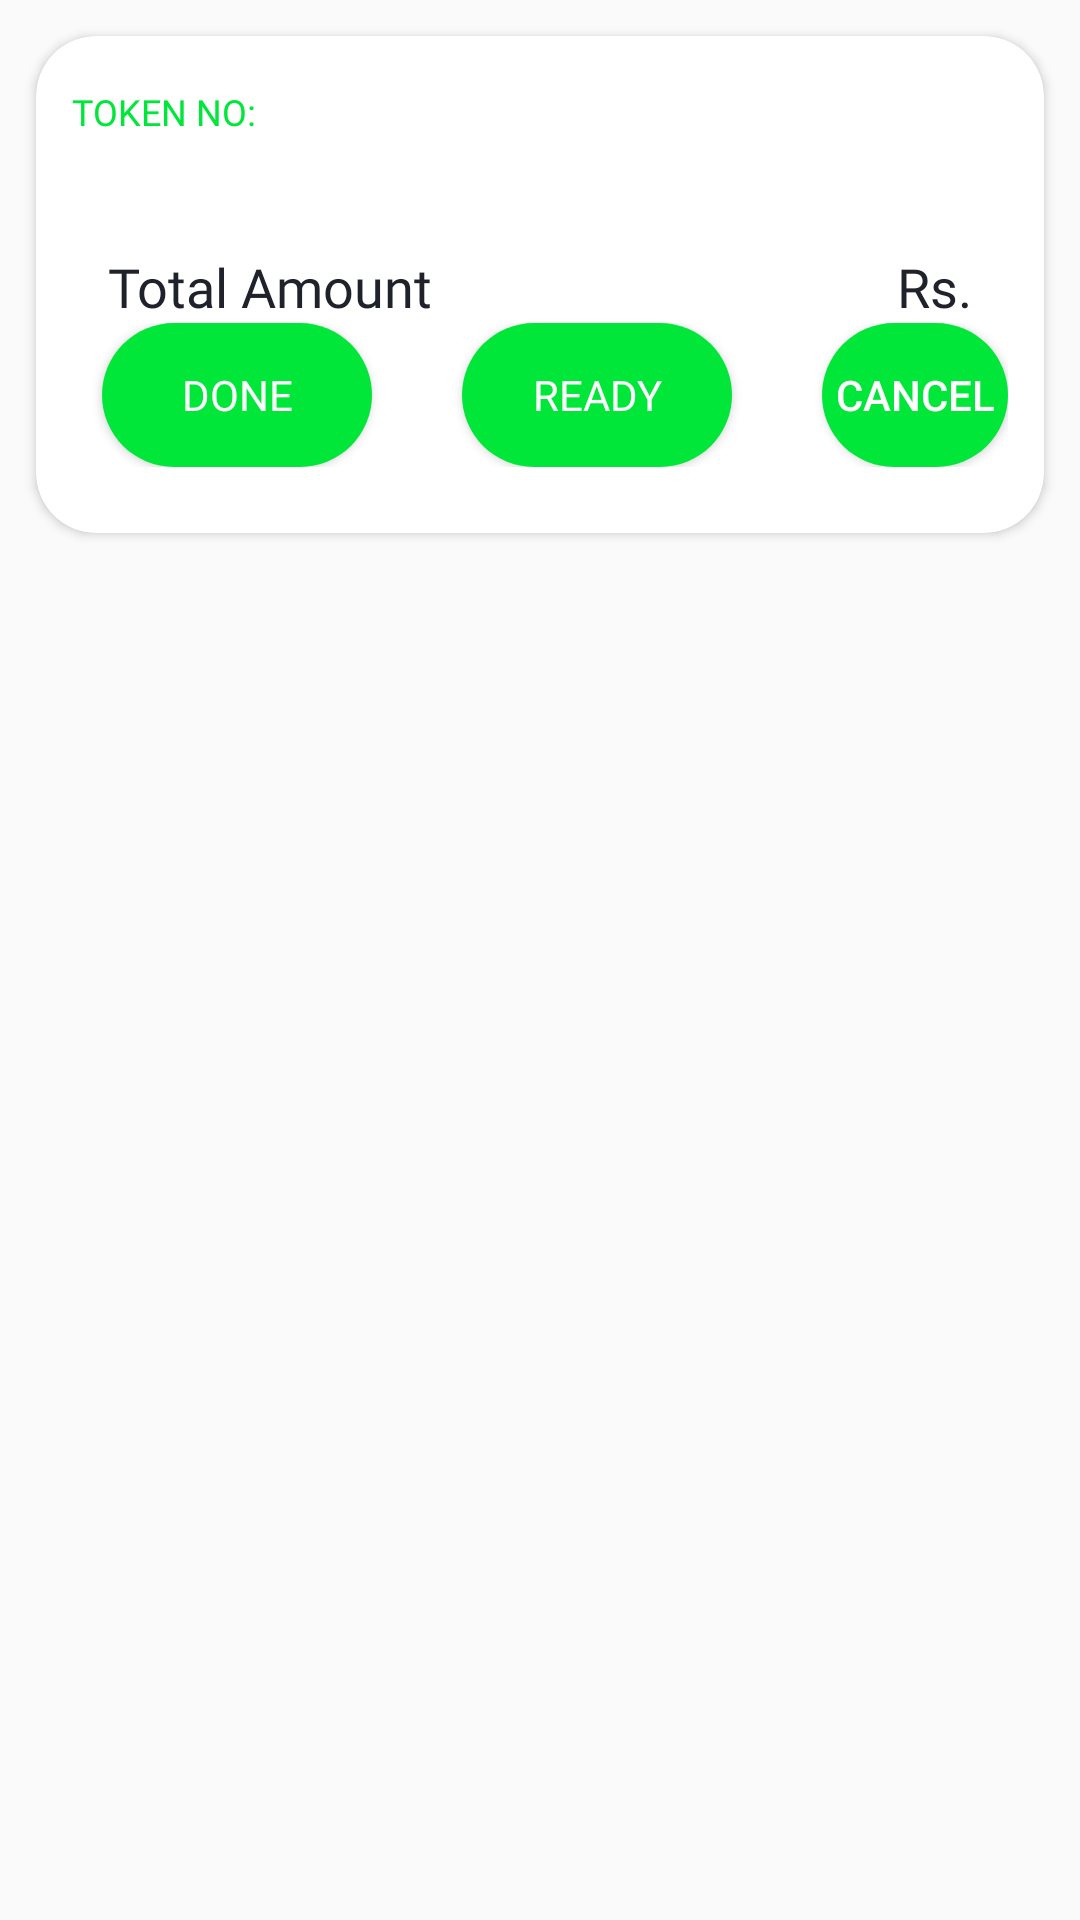

Produce the Android XML layout that renders to this screen, including the resource entries it uses.
<!-- AndroidManifest.xml: application theme WhiteWithBlack -->
<!-- res/layout/orderiteamtemplate.xml -->
<?xml version="1.0" encoding="utf-8"?>
<LinearLayout xmlns:android="http://schemas.android.com/apk/res/android"
    xmlns:app="http://schemas.android.com/apk/res-auto"
    android:layout_width="match_parent"
    android:layout_height="wrap_content">

    <androidx.cardview.widget.CardView
        android:id="@+id/cardviewfororderlist"
        android:layout_width="match_parent"
        android:layout_height="wrap_content"
        android:layout_margin="12dp"
        android:elevation="24dp"
        app:cardBackgroundColor="@color/white"
        app:cardCornerRadius="20dp"
        app:cardMaxElevation="36dp">

        <LinearLayout
            android:layout_width="wrap_content"
            android:layout_height="wrap_content">

        </LinearLayout>

        <LinearLayout

            android:layout_width="match_parent"
            android:layout_height="match_parent"
            android:orientation="vertical"
            android:padding="12dp">

            <RelativeLayout
                android:layout_width="match_parent"
                android:layout_height="match_parent">


                <TextView
                    android:id="@+id/tokenNo"
                    android:layout_width="wrap_content"
                    android:layout_height="wrap_content"
                    android:layout_marginTop="5dp"
                    android:fontFamily="@font/poppinsmedium"
                    android:text="@string/token_no"
                    android:textColor="@color/green"
                    android:textSize="12dp" />

                <TextView
                    android:id="@+id/tokenadmin"
                    android:layout_width="wrap_content"
                    android:layout_height="wrap_content"
                    android:layout_marginTop="5dp"
                    android:layout_toRightOf="@id/tokenNo"
                    android:fontFamily="@font/poppinsmedium"
                    android:text=""
                    android:textColor="@color/green"
                    android:textSize="12dp" />


            </RelativeLayout>

            <RelativeLayout
                android:layout_width="match_parent"
                android:layout_height="match_parent">

                <TextView
                    android:id="@+id/usersnameorder"
                    android:layout_width="wrap_content"
                    android:layout_height="wrap_content"
                    android:layout_marginLeft="8dp"
                    android:fontFamily="@font/poppinsmedium"
                    android:text=""
                    android:textColor="@color/textPrimaryColor"
                    android:textSize="12dp" />

                <TextView
                    android:id="@+id/time"
                    android:layout_width="wrap_content"
                    android:layout_height="wrap_content"
                    android:layout_alignParentRight="true"
                    android:text=""
                    android:textColor="#000000"
                    android:textSize="12dp" />


            </RelativeLayout>

            <LinearLayout
                android:layout_width="match_parent"
                android:layout_height="match_parent"
                android:gravity="center"
                android:orientation="horizontal">

                <TextView
                    android:id="@+id/foodnameorser"
                    android:layout_width="wrap_content"
                    android:layout_height="wrap_content"
                    android:layout_marginRight="30dp"
                    android:layout_weight="4"
                    android:fontFamily="@font/poppinsmedium"
                    android:text=""
                    android:textAlignment="textStart"
                    android:textColor="@color/textSecondaryColor"
                    android:textSize="16dp" />

                <TextView
                    android:id="@+id/foodcountorder"

                    android:layout_width="wrap_content"
                    android:layout_height="wrap_content"
                    android:layout_weight="1"
                    android:fontFamily="@font/poppinsmedium"
                    android:text=""
                    android:textAlignment="center"
                    android:textColor="@color/textSecondaryColor"
                    android:textSize="16dp" />

                <TextView
                    android:id="@+id/foodprizeorder"

                    android:layout_width="wrap_content"
                    android:layout_height="wrap_content"
                    android:layout_marginLeft="20dp"
                    android:layout_weight="2"
                    android:fontFamily="@font/poppinsmedium"
                    android:text=""
                    android:textColor="@color/textSecondaryColor"
                    android:textSize="16dp" />
            </LinearLayout>

            <RelativeLayout
                android:layout_width="match_parent"
                android:layout_height="match_parent"
                android:layout_marginLeft="12dp"
                android:layout_marginRight="12dp"
                android:orientation="horizontal">

                <TextView
                    android:id="@+id/orderTotalAmount"
                    android:layout_width="wrap_content"
                    android:layout_height="wrap_content"
                    android:layout_weight="4"
                    android:fontFamily="@font/poppinsbold"
                    android:text="@string/total_amount"
                    android:textColor="@color/textPrimaryColor"
                    android:textSize="18dp" />

                <TextView
                    android:id="@+id/rsname"
                    android:layout_width="wrap_content"
                    android:layout_height="wrap_content"
                    android:layout_toLeftOf="@id/totalprizeorder"
                    android:layout_weight="0.1"
                    android:fontFamily="@font/poppinsbold"
                    android:text="@string/rs"
                    android:textAlignment="textEnd"
                    android:textColor="@color/textPrimaryColor"
                    android:textSize="18dp" />

                <TextView
                    android:id="@+id/totalprizeorder"
                    android:layout_width="wrap_content"
                    android:layout_height="wrap_content"
                    android:layout_alignParentEnd="true"
                    android:layout_alignParentRight="true"
                    android:layout_weight="2"
                    android:fontFamily="@font/poppinsbold"
                    android:textAlignment="textStart"
                    android:textColor="@color/textPrimaryColor"
                    android:textSize="18dp" />

            </RelativeLayout>


            <LinearLayout
                android:layout_width="match_parent"
                android:layout_height="wrap_content"
                android:gravity="center"


                android:orientation="horizontal">

                <Button
                    android:id="@+id/donebutton"
                    android:layout_width="wrap_content"
                    android:layout_height="wrap_content"
                    android:layout_marginLeft="10dp"
                    android:background="@drawable/rounded_rectangele"
                    android:fontFamily="@font/poppinsmedium"
                    android:text="@string/done"
                    android:textColor="#FFFFFF" />

                <Button
                    android:id="@+id/orderredy"
                    android:layout_width="wrap_content"
                    android:layout_height="wrap_content"
                    android:layout_marginLeft="30dp"
                    android:background="@drawable/rounded_rectangele"
                    android:fontFamily="@font/poppinsmedium"
                    android:text="@string/ready"
                    android:textColor="#FFFFFF" />

                <Button
                    android:id="@+id/orderCancel"
                    android:layout_width="wrap_content"
                    android:layout_height="wrap_content"
                    android:layout_marginLeft="30dp"
                    android:background="@drawable/rounded_rectangele"
                    android:text="@string/cancel"
                    android:textColor="#FFFFFF" />
            </LinearLayout>

            <LinearLayout
                android:layout_width="match_parent"
                android:layout_height="10dp" />
        </LinearLayout>
    </androidx.cardview.widget.CardView>

</LinearLayout>
<!-- resources referenced by this layout -->
<resources>
  <color name="green">#00e73a</color>
  <color name="textPrimaryColor">#20222b</color>
  <color name="textSecondaryColor">#717171</color>
  <color name="white">#FFFFFF</color>
  <!-- drawable rounded_rectangele (drawable) -->
  <?xml version="1.0" encoding="utf-8"?>
  <shape xmlns:android="http://schemas.android.com/apk/res/android"
      android:shape="rectangle">
  
      <solid android:color="@color/green" />
      <size
          android:height="30dp"
          android:width="90dp"
          >
      </size>
      <corners android:radius="50dp" />
  
  </shape>
  <string name="cancel">Cancel</string>
  <string name="done">DONE</string>
  <string name="ready">Ready</string>
  <string name="rs"> Rs.</string>
  <string name="token_no">TOKEN NO:</string>
  <string name="total_amount">Total Amount</string>
  <style name="WhiteWithBlack" parent="Theme.AppCompat.Light.NoActionBar">
          
          <item name="android:windowNoTitle">true</item>
          <item name="colorPrimary">@color/colorPrimary</item>
          <item name="colorAccent">@color/colorAccent</item>
          <item name="android:statusBarColor">@color/background</item>
          <item name="android:windowLightStatusBar">true</item>
      </style>
  <color name="colorPrimary">#FF3B3B3B</color>
  <color name="colorAccent">#00e73a</color>
  <color name="background">#fafafa</color>
</resources>
